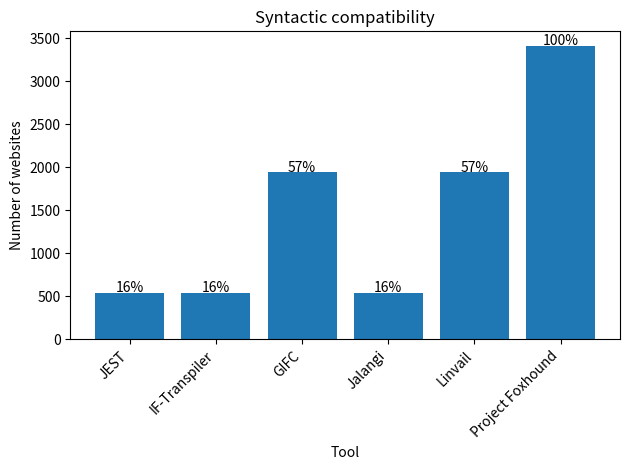

The script that saved this image:
import matplotlib.pyplot as plt

# Dati forniti
# syntacticallyCompatible
data = {
    "JEST": 538,
    "IF-Transpiler": 538,
    "GIFC": 1941,
    "Jalangi": 538,
    "Linvail": 1941,
    "Project Foxhound": 3410,
}
accessible = 3410

# Calcolo dei rapporti percentuali rispetto al totale dei siti accessibili
percentages = {key: (value / accessible) * 100 for key, value in data.items()}

# Creazione dell'istogramma
plt.bar(data.keys(), data.values())

# Aggiunta dei rapporti percentuali sopra ciascuna barra
for key, value in data.items():
    plt.text(key, value + 10, f"{round(percentages[key])}%", ha="center")

# Etichette degli assi e titolo
plt.xlabel("Tool")
plt.ylabel("Number of websites")
plt.title("Syntactic compatibility")

# Mostriamo il plot
plt.xticks(rotation=45, ha="right")
plt.tight_layout()
plt.show()
